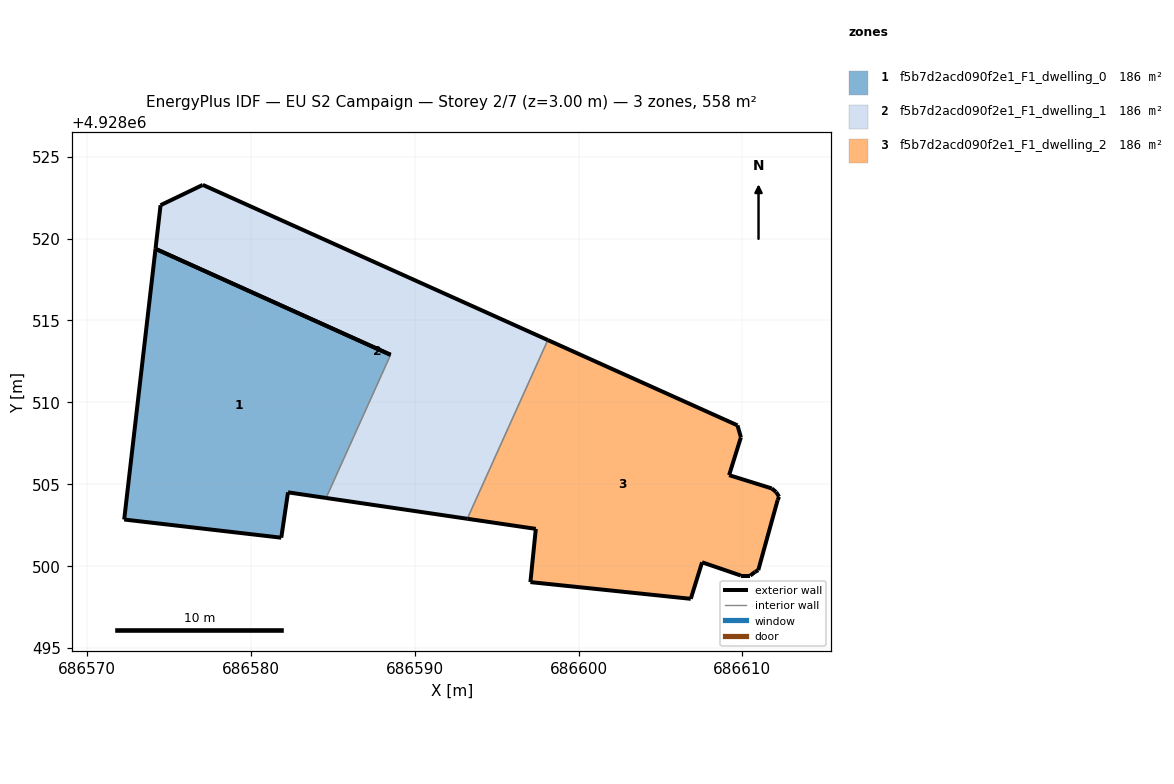
=== STOREY PLAN SPEC (per zone: floor XY polygon, exterior-wall plan segments, windows/doors) ===
zone 1: f5b7d2acd090f2e1_F1_dwelling_0  (185.9 m²)
  floor: (686584.58, 4928504.17) (686588.52, 4928512.91) (686574.17, 4928519.37) (686572.26, 4928502.85) (686581.85, 4928501.74) (686582.26, 4928504.51)
  exterior wall: (686581.85, 4928501.74) – (686572.26, 4928502.85)  [9.7 m]
  exterior wall: (686572.26, 4928502.85) – (686574.17, 4928519.37)  [16.6 m]
  exterior wall: (686584.58, 4928504.17) – (686582.26, 4928504.51)  [2.3 m]
  exterior wall: (686582.26, 4928504.51) – (686581.85, 4928501.74)  [2.8 m]
  exterior wall: (686574.17, 4928519.37) – (686588.52, 4928512.91)  [15.7 m]
  interior walls: 1
zone 2: f5b7d2acd090f2e1_F1_dwelling_1  (185.9 m²)
  floor: (686593.21, 4928502.90) (686598.12, 4928513.81) (686577.06, 4928523.28) (686574.48, 4928522.04) (686574.17, 4928519.37) (686588.52, 4928512.91) (686584.58, 4928504.17)
  exterior wall: (686574.17, 4928519.37) – (686574.48, 4928522.04)  [2.7 m]
  exterior wall: (686574.48, 4928522.04) – (686577.06, 4928523.28)  [2.9 m]
  exterior wall: (686577.06, 4928523.28) – (686598.12, 4928513.81)  [23.1 m]
  exterior wall: (686593.21, 4928502.90) – (686584.58, 4928504.17)  [8.7 m]
  exterior wall: (686588.52, 4928512.91) – (686574.17, 4928519.37)  [15.7 m]
  interior walls: 2
zone 3: f5b7d2acd090f2e1_F1_dwelling_2  (185.9 m²)
  floor: (686610.97, 4928499.76) (686612.15, 4928504.03) (686612.24, 4928504.24) (686612.06, 4928504.53) (686611.79, 4928504.75) (686609.19, 4928505.56) (686609.91, 4928507.87) (686609.70, 4928508.60) (686598.12, 4928513.81) (686593.21, 4928502.90) (686597.39, 4928502.28) (686597.06, 4928499.03) (686606.85, 4928498.01) (686607.54, 4928500.24) (686609.91, 4928499.43) (686610.48, 4928499.43) (686610.77, 4928499.65)
  exterior wall: (686607.54, 4928500.24) – (686606.85, 4928498.01)  [2.3 m]
  exterior wall: (686606.85, 4928498.01) – (686597.06, 4928499.03)  [9.8 m]
  exterior wall: (686597.06, 4928499.03) – (686597.39, 4928502.28)  [3.3 m]
  exterior wall: (686597.39, 4928502.28) – (686593.21, 4928502.90)  [4.2 m]
  exterior wall: (686598.12, 4928513.81) – (686609.70, 4928508.60)  [12.7 m]
  exterior wall: (686609.70, 4928508.60) – (686609.91, 4928507.87)  [0.8 m]
  exterior wall: (686609.91, 4928507.87) – (686609.19, 4928505.56)  [2.4 m]
  exterior wall: (686609.19, 4928505.56) – (686611.79, 4928504.75)  [2.7 m]
  exterior wall: (686611.79, 4928504.75) – (686612.06, 4928504.53)  [0.3 m]
  exterior wall: (686612.06, 4928504.53) – (686612.24, 4928504.24)  [0.3 m]
  exterior wall: (686612.24, 4928504.24) – (686612.15, 4928504.03)  [0.2 m]
  exterior wall: (686612.15, 4928504.03) – (686610.97, 4928499.76)  [4.4 m]
  exterior wall: (686610.97, 4928499.76) – (686610.77, 4928499.65)  [0.2 m]
  exterior wall: (686610.77, 4928499.65) – (686610.48, 4928499.43)  [0.4 m]
  exterior wall: (686610.48, 4928499.43) – (686609.91, 4928499.43)  [0.6 m]
  exterior wall: (686609.91, 4928499.43) – (686607.54, 4928500.24)  [2.5 m]
  interior walls: 1

=== DERIVED (storey summary) ===
Building: EU S2 Campaign
Storey: 2 of 7  (floor level z = 3.00 m)
Storey gross floor area: 557.6 m²
Zones on this storey: 3
  - f5b7d2acd090f2e1_F1_dwelling_0: floor 185.9 m²; exterior wall 47.2 m (141.5 m²); WWR 0.0%
  - f5b7d2acd090f2e1_F1_dwelling_1: floor 185.9 m²; exterior wall 53.1 m (159.3 m²); WWR 0.0%
  - f5b7d2acd090f2e1_F1_dwelling_2: floor 185.9 m²; exterior wall 47.3 m (141.9 m²); WWR 0.0%
Zone adjacency (shared interzone walls):
  - f5b7d2acd090f2e1_F1_dwelling_0 ↔ f5b7d2acd090f2e1_F1_dwelling_1
  - f5b7d2acd090f2e1_F1_dwelling_1 ↔ f5b7d2acd090f2e1_F1_dwelling_2